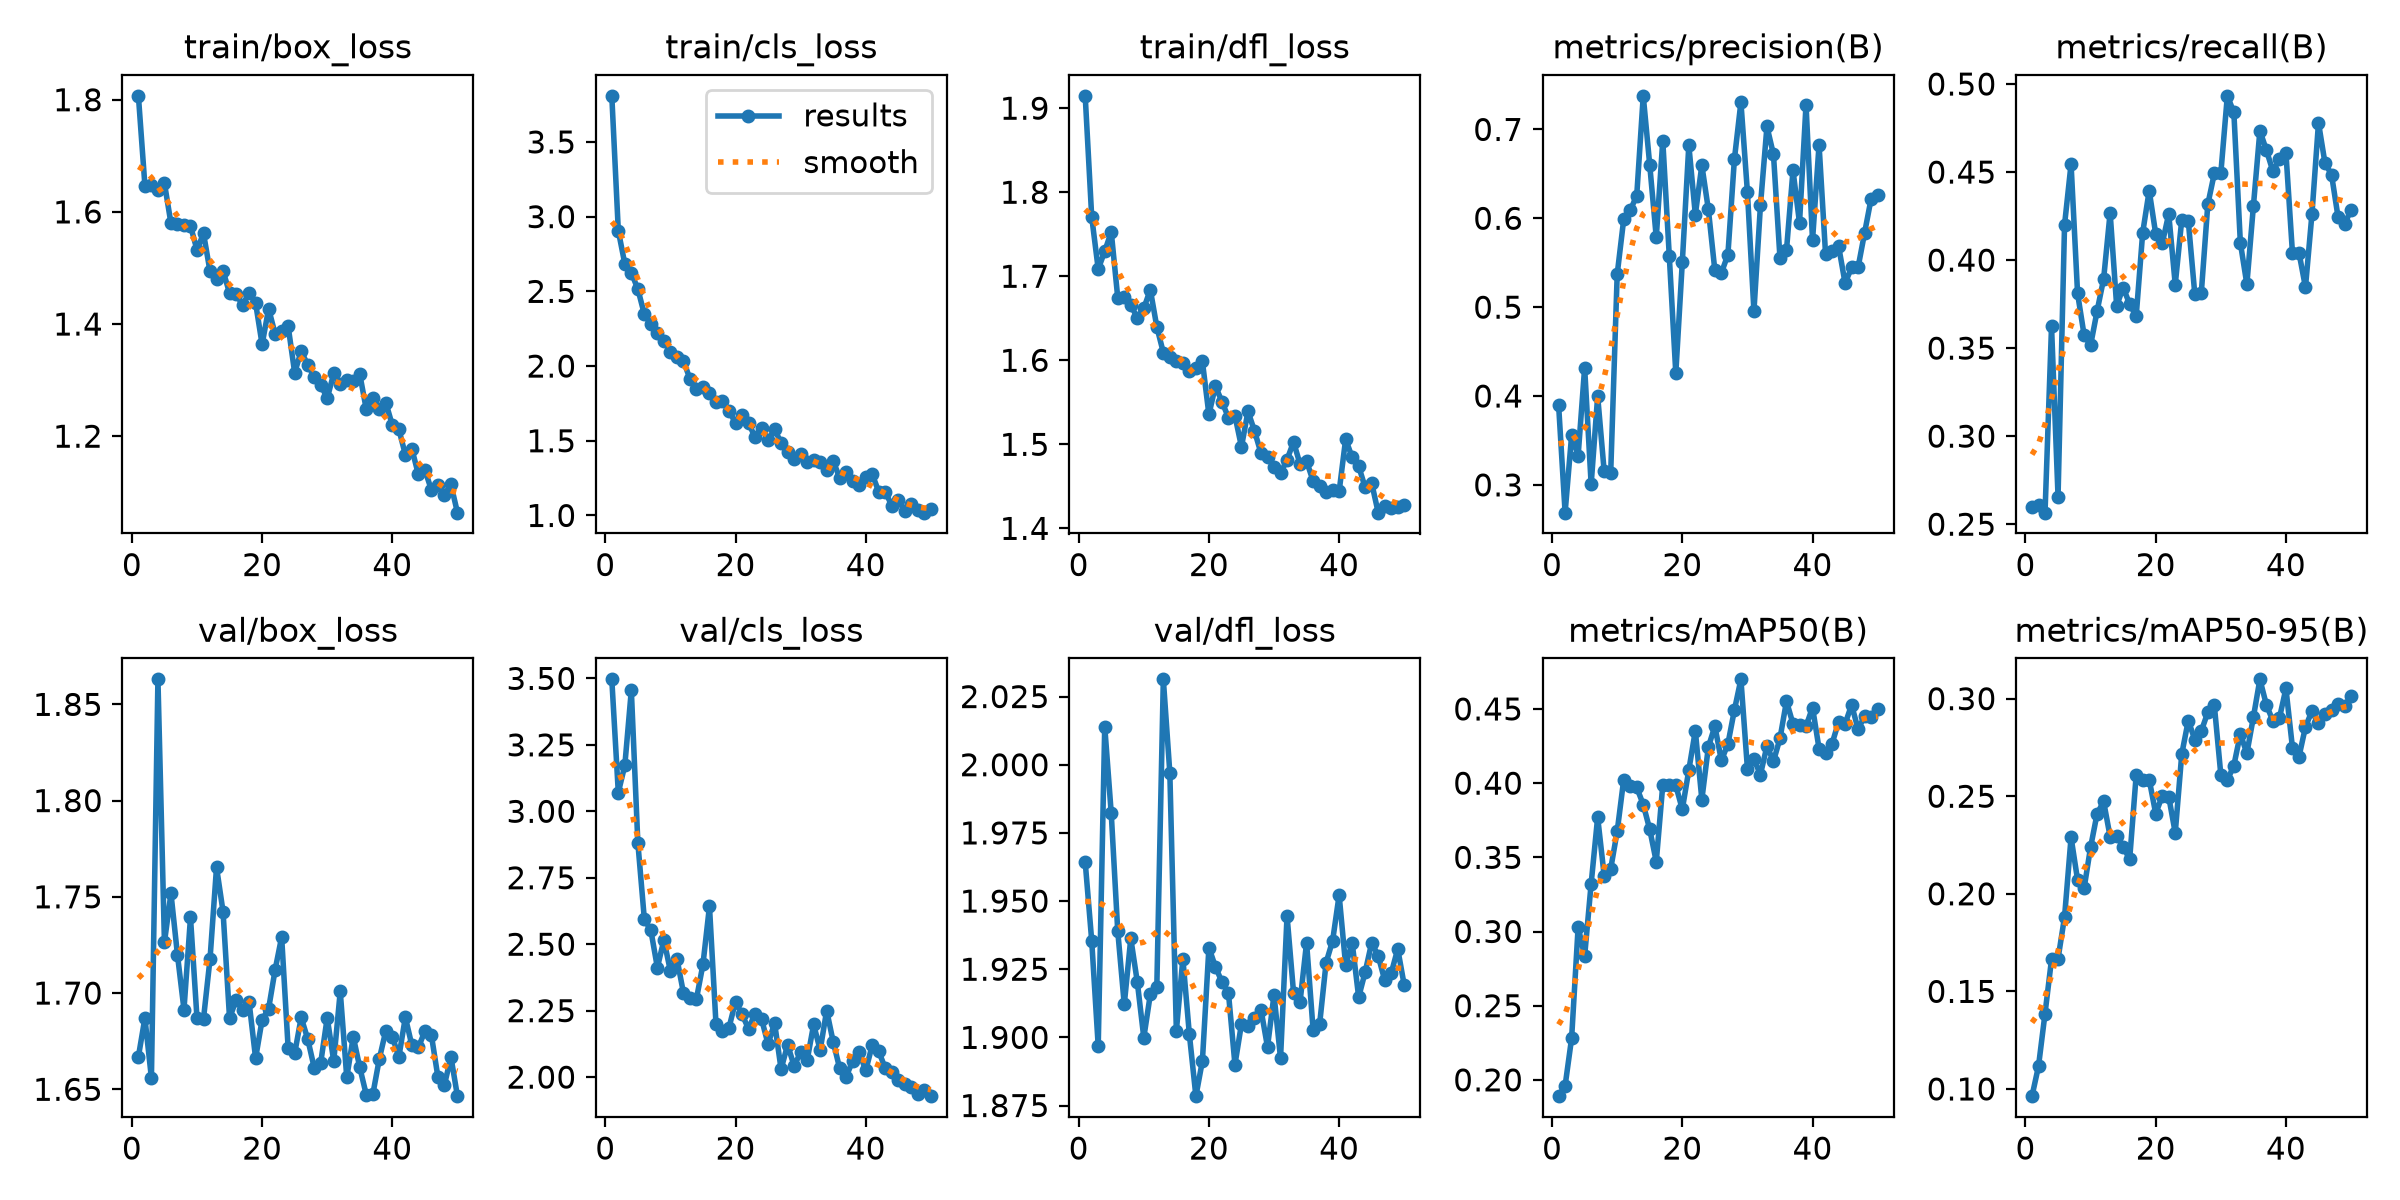

Data behind this chart, as committed beside it:
epoch, time, train/box_loss, train/cls_loss, train/dfl_loss, metrics/precision(B), metrics/recall(B), metrics/mAP50(B), metrics/mAP50-95(B), val/box_loss, val/cls_loss, val/dfl_loss, lr/pg0, lr/pg1, lr/pg2
1, 77.81, 1.807, 3.809, 1.915, 0.39, 0.2596, 0.189, 0.09631, 1.667, 3.496, 1.964, 0.0002053, 0.0002053, 0.0002053
2, 153.1, 1.647, 2.906, 1.771, 0.2687, 0.2611, 0.196, 0.1117, 1.687, 3.071, 1.935, 0.0004055, 0.0004055, 0.0004055
3, 227.9, 1.647, 2.684, 1.708, 0.3557, 0.2565, 0.2281, 0.1386, 1.656, 3.173, 1.897, 0.0005973, 0.0005973, 0.0005973
4, 302.9, 1.638, 2.625, 1.73, 0.3329, 0.3624, 0.303, 0.1664, 1.863, 3.456, 2.014, 0.0005879, 0.0005879, 0.0005879
5, 377.8, 1.651, 2.515, 1.753, 0.4319, 0.2657, 0.2835, 0.1668, 1.726, 2.882, 1.982, 0.0005755, 0.0005755, 0.0005755
6, 459.3, 1.58, 2.346, 1.674, 0.3006, 0.42, 0.3323, 0.1882, 1.752, 2.594, 1.939, 0.0005631, 0.0005631, 0.0005631
7, 547.2, 1.579, 2.28, 1.676, 0.3998, 0.4545, 0.377, 0.2289, 1.72, 2.552, 1.912, 0.0005508, 0.0005508, 0.0005508
8, 622.3, 1.577, 2.221, 1.666, 0.3153, 0.3811, 0.3377, 0.2071, 1.691, 2.412, 1.936, 0.0005384, 0.0005384, 0.0005384
9, 705.3, 1.575, 2.168, 1.651, 0.3131, 0.3575, 0.3422, 0.2028, 1.739, 2.516, 1.92, 0.000526, 0.000526, 0.000526
10, 788.8, 1.532, 2.097, 1.662, 0.537, 0.3517, 0.3675, 0.2239, 1.687, 2.399, 1.9, 0.0005136, 0.0005136, 0.0005136
11, 879.3, 1.562, 2.06, 1.684, 0.5988, 0.3711, 0.4024, 0.2411, 1.687, 2.446, 1.916, 0.0005012, 0.0005012, 0.0005012
12, 963.5, 1.494, 2.035, 1.64, 0.6088, 0.3893, 0.3977, 0.2473, 1.718, 2.317, 1.919, 0.0004889, 0.0004889, 0.0004889
13, 1038, 1.481, 1.915, 1.609, 0.6256, 0.4269, 0.3971, 0.2293, 1.765, 2.296, 2.031, 0.0004765, 0.0004765, 0.0004765
14, 1135, 1.495, 1.845, 1.604, 0.7378, 0.374, 0.3856, 0.2297, 1.742, 2.294, 1.997, 0.0004641, 0.0004641, 0.0004641
15, 1240, 1.455, 1.863, 1.599, 0.6598, 0.3844, 0.3688, 0.2241, 1.687, 2.424, 1.902, 0.0004518, 0.0004518, 0.0004518
16, 1315, 1.454, 1.821, 1.597, 0.5785, 0.375, 0.347, 0.2177, 1.696, 2.642, 1.929, 0.0004394, 0.0004394, 0.0004394
17, 1390, 1.433, 1.759, 1.587, 0.6874, 0.368, 0.3988, 0.2607, 1.691, 2.201, 1.901, 0.000427, 0.000427, 0.000427
18, 1465, 1.456, 1.768, 1.59, 0.5575, 0.4155, 0.3986, 0.2583, 1.695, 2.172, 1.878, 0.0004146, 0.0004146, 0.0004146
19, 1540, 1.437, 1.7, 1.599, 0.4256, 0.4394, 0.3984, 0.2585, 1.666, 2.186, 1.891, 0.0004022, 0.0004022, 0.0004022
20, 1615, 1.364, 1.62, 1.536, 0.5505, 0.4149, 0.3823, 0.2411, 1.686, 2.284, 1.933, 0.0003899, 0.0003899, 0.0003899
21, 1690, 1.427, 1.675, 1.569, 0.6823, 0.4094, 0.4088, 0.2501, 1.692, 2.236, 1.926, 0.0003775, 0.0003775, 0.0003775
22, 1765, 1.382, 1.618, 1.551, 0.6041, 0.4262, 0.4353, 0.2497, 1.712, 2.182, 1.92, 0.0003651, 0.0003651, 0.0003651
23, 1840, 1.387, 1.524, 1.532, 0.6597, 0.3861, 0.3889, 0.2312, 1.729, 2.238, 1.916, 0.0003527, 0.0003527, 0.0003527
24, 1915, 1.396, 1.588, 1.534, 0.61, 0.4229, 0.4243, 0.2716, 1.671, 2.219, 1.89, 0.0003404, 0.0003404, 0.0003404
25, 1991, 1.313, 1.508, 1.497, 0.5413, 0.4223, 0.4384, 0.2888, 1.669, 2.124, 1.905, 0.000328, 0.000328, 0.000328
26, 2066, 1.352, 1.575, 1.539, 0.5385, 0.3808, 0.4153, 0.2791, 1.687, 2.204, 1.904, 0.0003156, 0.0003156, 0.0003156
27, 2141, 1.327, 1.487, 1.516, 0.559, 0.3813, 0.4264, 0.2834, 1.676, 2.03, 1.907, 0.0003033, 0.0003033, 0.0003033
28, 2216, 1.306, 1.423, 1.489, 0.6665, 0.4316, 0.4493, 0.293, 1.661, 2.122, 1.91, 0.0002909, 0.0002909, 0.0002909
29, 2290, 1.292, 1.376, 1.485, 0.7306, 0.4492, 0.47, 0.2967, 1.664, 2.042, 1.896, 0.0002785, 0.0002785, 0.0002785
30, 2365, 1.268, 1.408, 1.473, 0.6294, 0.4493, 0.4098, 0.2611, 1.687, 2.093, 1.916, 0.0002661, 0.0002661, 0.0002661
31, 2439, 1.312, 1.36, 1.466, 0.4955, 0.4933, 0.416, 0.2582, 1.665, 2.063, 1.892, 0.0002538, 0.0002538, 0.0002538
32, 2514, 1.293, 1.371, 1.482, 0.6145, 0.4839, 0.4058, 0.2657, 1.701, 2.198, 1.945, 0.0002414, 0.0002414, 0.0002414
33, 2588, 1.3, 1.356, 1.503, 0.7033, 0.4098, 0.4251, 0.2819, 1.656, 2.102, 1.916, 0.000229, 0.000229, 0.000229
34, 2663, 1.298, 1.306, 1.476, 0.6719, 0.3862, 0.4147, 0.272, 1.677, 2.251, 1.913, 0.0002166, 0.0002166, 0.0002166
35, 2737, 1.31, 1.364, 1.48, 0.5552, 0.4306, 0.4301, 0.2905, 1.661, 2.133, 1.935, 0.0002043, 0.0002043, 0.0002043
36, 2812, 1.248, 1.252, 1.456, 0.5641, 0.4734, 0.4552, 0.3099, 1.647, 2.033, 1.903, 0.0001919, 0.0001919, 0.0001919
37, 2886, 1.268, 1.29, 1.451, 0.6538, 0.4624, 0.4399, 0.2968, 1.647, 2.002, 1.905, 0.0001795, 0.0001795, 0.0001795
38, 2961, 1.248, 1.234, 1.444, 0.5948, 0.4504, 0.4393, 0.2886, 1.666, 2.061, 1.927, 0.0001671, 0.0001671, 0.0001671
39, 3035, 1.26, 1.202, 1.446, 0.7278, 0.4573, 0.4384, 0.29, 1.68, 2.093, 1.935, 0.0001547, 0.0001547, 0.0001547
40, 3110, 1.22, 1.254, 1.444, 0.5751, 0.4609, 0.451, 0.3052, 1.677, 2.025, 1.952, 0.0001424, 0.0001424, 0.0001424
41, 3185, 1.212, 1.276, 1.506, 0.6827, 0.4041, 0.4233, 0.2749, 1.667, 2.12, 1.926, 0.00013, 0.00013, 0.00013
42, 3259, 1.167, 1.158, 1.484, 0.5597, 0.4042, 0.42, 0.2702, 1.687, 2.096, 1.935, 0.0001176, 0.0001176, 0.0001176
43, 3333, 1.177, 1.16, 1.474, 0.5631, 0.3846, 0.4267, 0.2855, 1.673, 2.033, 1.915, 0.0001052, 0.0001052, 0.0001052
44, 3408, 1.132, 1.066, 1.449, 0.5688, 0.4263, 0.4412, 0.2937, 1.672, 2.018, 1.924, 9.2875e-05, 9.2875e-05, 9.2875e-05
45, 3482, 1.14, 1.102, 1.454, 0.527, 0.478, 0.4399, 0.2874, 1.68, 1.988, 1.935, 8.05e-05, 8.05e-05, 8.05e-05
46, 3557, 1.104, 1.033, 1.419, 0.5446, 0.455, 0.4527, 0.292, 1.678, 1.972, 1.93, 6.8125e-05, 6.8125e-05, 6.8125e-05
47, 3631, 1.114, 1.08, 1.427, 0.545, 0.4486, 0.4363, 0.2941, 1.656, 1.964, 1.921, 5.575e-05, 5.575e-05, 5.575e-05
48, 3706, 1.096, 1.035, 1.424, 0.5837, 0.4245, 0.4452, 0.2975, 1.652, 1.937, 1.924, 4.3375e-05, 4.3375e-05, 4.3375e-05
49, 3780, 1.114, 1.019, 1.426, 0.6222, 0.4202, 0.4446, 0.2962, 1.667, 1.953, 1.932, 3.1e-05, 3.1e-05, 3.1e-05
50, 3854, 1.064, 1.046, 1.428, 0.6263, 0.4287, 0.4498, 0.3013, 1.646, 1.928, 1.919, 1.8625e-05, 1.8625e-05, 1.8625e-05
